Run: headless pygame with SDL's dummy video driver; simulated clock (each Clock.tick advances the game by its frame time, no real sleeping); random seed 0; keys injected as events and as key.get_pressed() state; no mouse input.
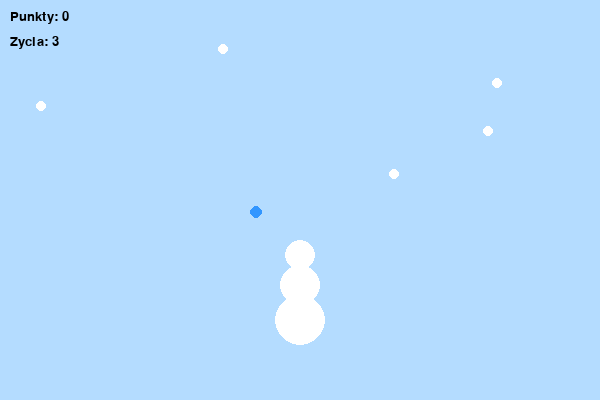
Frame 1 of 4 · flips 1–60 · no input
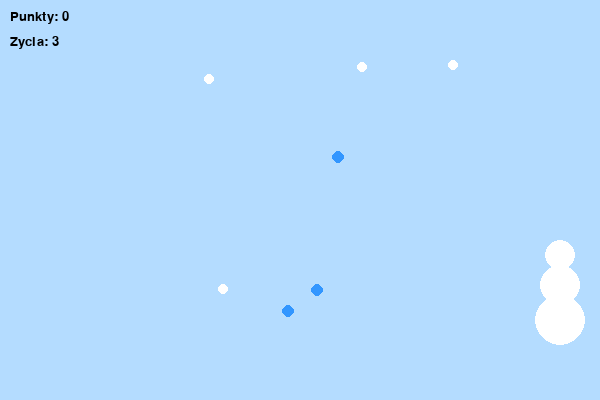
Frame 2 of 4 · flips 61–180 · tapped SPACE, RETURN · held RIGHT (→), D
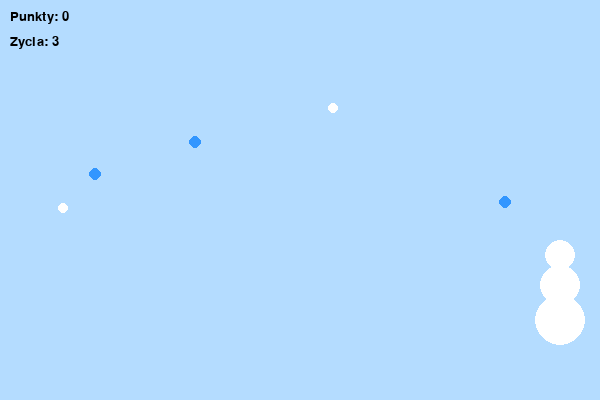
Frame 3 of 4 · flips 181–300 · held DOWN (↓), S
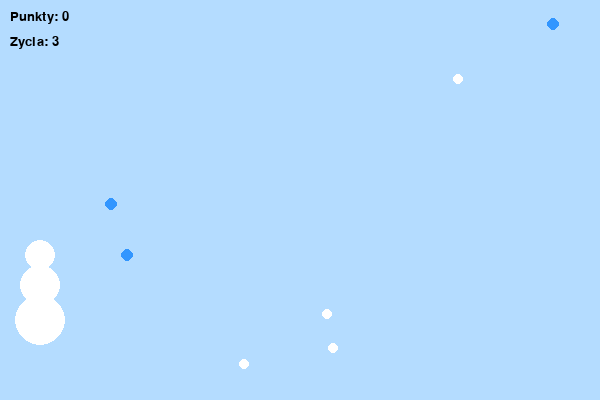
Frame 4 of 4 · flips 301–420 · held LEFT (←), A, UP (↑), W

The pygame program that drew these frames:

import pygame
import random
import sys

# ---------- USTAWIENIA ----------
WIDTH = 600
HEIGHT = 400
FPS = 60

WHITE = (255, 255, 255)
BLUE = (50, 150, 255)
BLACK = (0, 0, 0)

# ---------- INICJALIZACJA ----------
pygame.init()
screen = pygame.display.set_mode((WIDTH, HEIGHT))
pygame.display.set_caption("Zimowa Ucieczka Bałwana")
clock = pygame.time.Clock()
font = pygame.font.SysFont("arial", 20)
big_font = pygame.font.SysFont("arial", 40)

# ---------- KLASY ----------

class Snowman:
    def __init__(self):
        self.x = WIDTH // 2
        self.y = HEIGHT - 80
        self.speed = 5

    def move(self, keys):
        if keys[pygame.K_LEFT]:
            self.x -= self.speed
        if keys[pygame.K_RIGHT]:
            self.x += self.speed
        self.x = max(40, min(WIDTH - 40, self.x))

    def draw(self):
        pygame.draw.circle(screen, WHITE, (self.x, self.y), 25)
        pygame.draw.circle(screen, WHITE, (self.x, self.y - 35), 20)
        pygame.draw.circle(screen, WHITE, (self.x, self.y - 65), 15)


class Snowflake:
    def __init__(self):
        self.reset()

    def reset(self):
        self.x = random.randint(0, WIDTH)
        self.y = random.randint(-200, 0)
        self.speed = random.randint(2, 4)

    def fall(self):
        self.y += self.speed
        if self.y > HEIGHT:
            self.reset()

    def draw(self):
        pygame.draw.circle(screen, WHITE, (self.x, self.y), 5)


class Drop:
    def __init__(self):
        self.reset()

    def reset(self):
        self.x = random.randint(0, WIDTH)
        self.y = random.randint(-300, 0)
        self.speed = random.randint(3, 6)

    def fall(self):
        self.y += self.speed
        if self.y > HEIGHT:
            self.reset()

    def draw(self):
        pygame.draw.circle(screen, BLUE, (self.x, self.y), 6)


# ---------- FUNKCJE ----------

def check_collision(player, snowflakes, drops):
    global score, lives, game_over

    for s in snowflakes:
        if distance(player.x, player.y, s.x, s.y) < 30:
            score += 1
            s.reset()

    for d in drops:
        if distance(player.x, player.y, d.x, d.y) < 30:
            lives -= 1
            d.reset()
            if lives <= 0:
                game_over = True


def distance(x1, y1, x2, y2):
    return ((x1-x2)**2 + (y1-y2)**2) ** 0.5


def draw_hud():
    score_text = font.render(f"Punkty: {score}", True, BLACK)
    lives_text = font.render(f"Zycia: {lives}", True, BLACK)
    screen.blit(score_text, (10, 10))
    screen.blit(lives_text, (10, 35))


def draw_game_over():
    text = big_font.render("GAME OVER", True, BLACK)
    score_text = font.render(f"Wynik: {score}", True, BLACK)
    screen.blit(text, (WIDTH//2 - 100, HEIGHT//2 - 20))
    screen.blit(score_text, (WIDTH//2 - 50, HEIGHT//2 + 20))


# ---------- START GRY ----------

player = Snowman()
snowflakes = [Snowflake() for _ in range(5)]
drops = [Drop() for _ in range(3)]

score = 0
lives = 3
game_over = False

# ---------- PĘTLA GŁÓWNA ----------

while True:
    clock.tick(FPS)

    for event in pygame.event.get():
        if event.type == pygame.QUIT:
            pygame.quit()
            sys.exit()

    keys = pygame.key.get_pressed()

    screen.fill((180, 220, 255))  # zimowe niebo

    if not game_over:
        player.move(keys)
        player.draw()

        for s in snowflakes:
            s.fall()
            s.draw()

        for d in drops:
            d.fall()
            d.draw()

        check_collision(player, snowflakes, drops)
        draw_hud()

    else:
        draw_game_over()

    pygame.display.flip()
